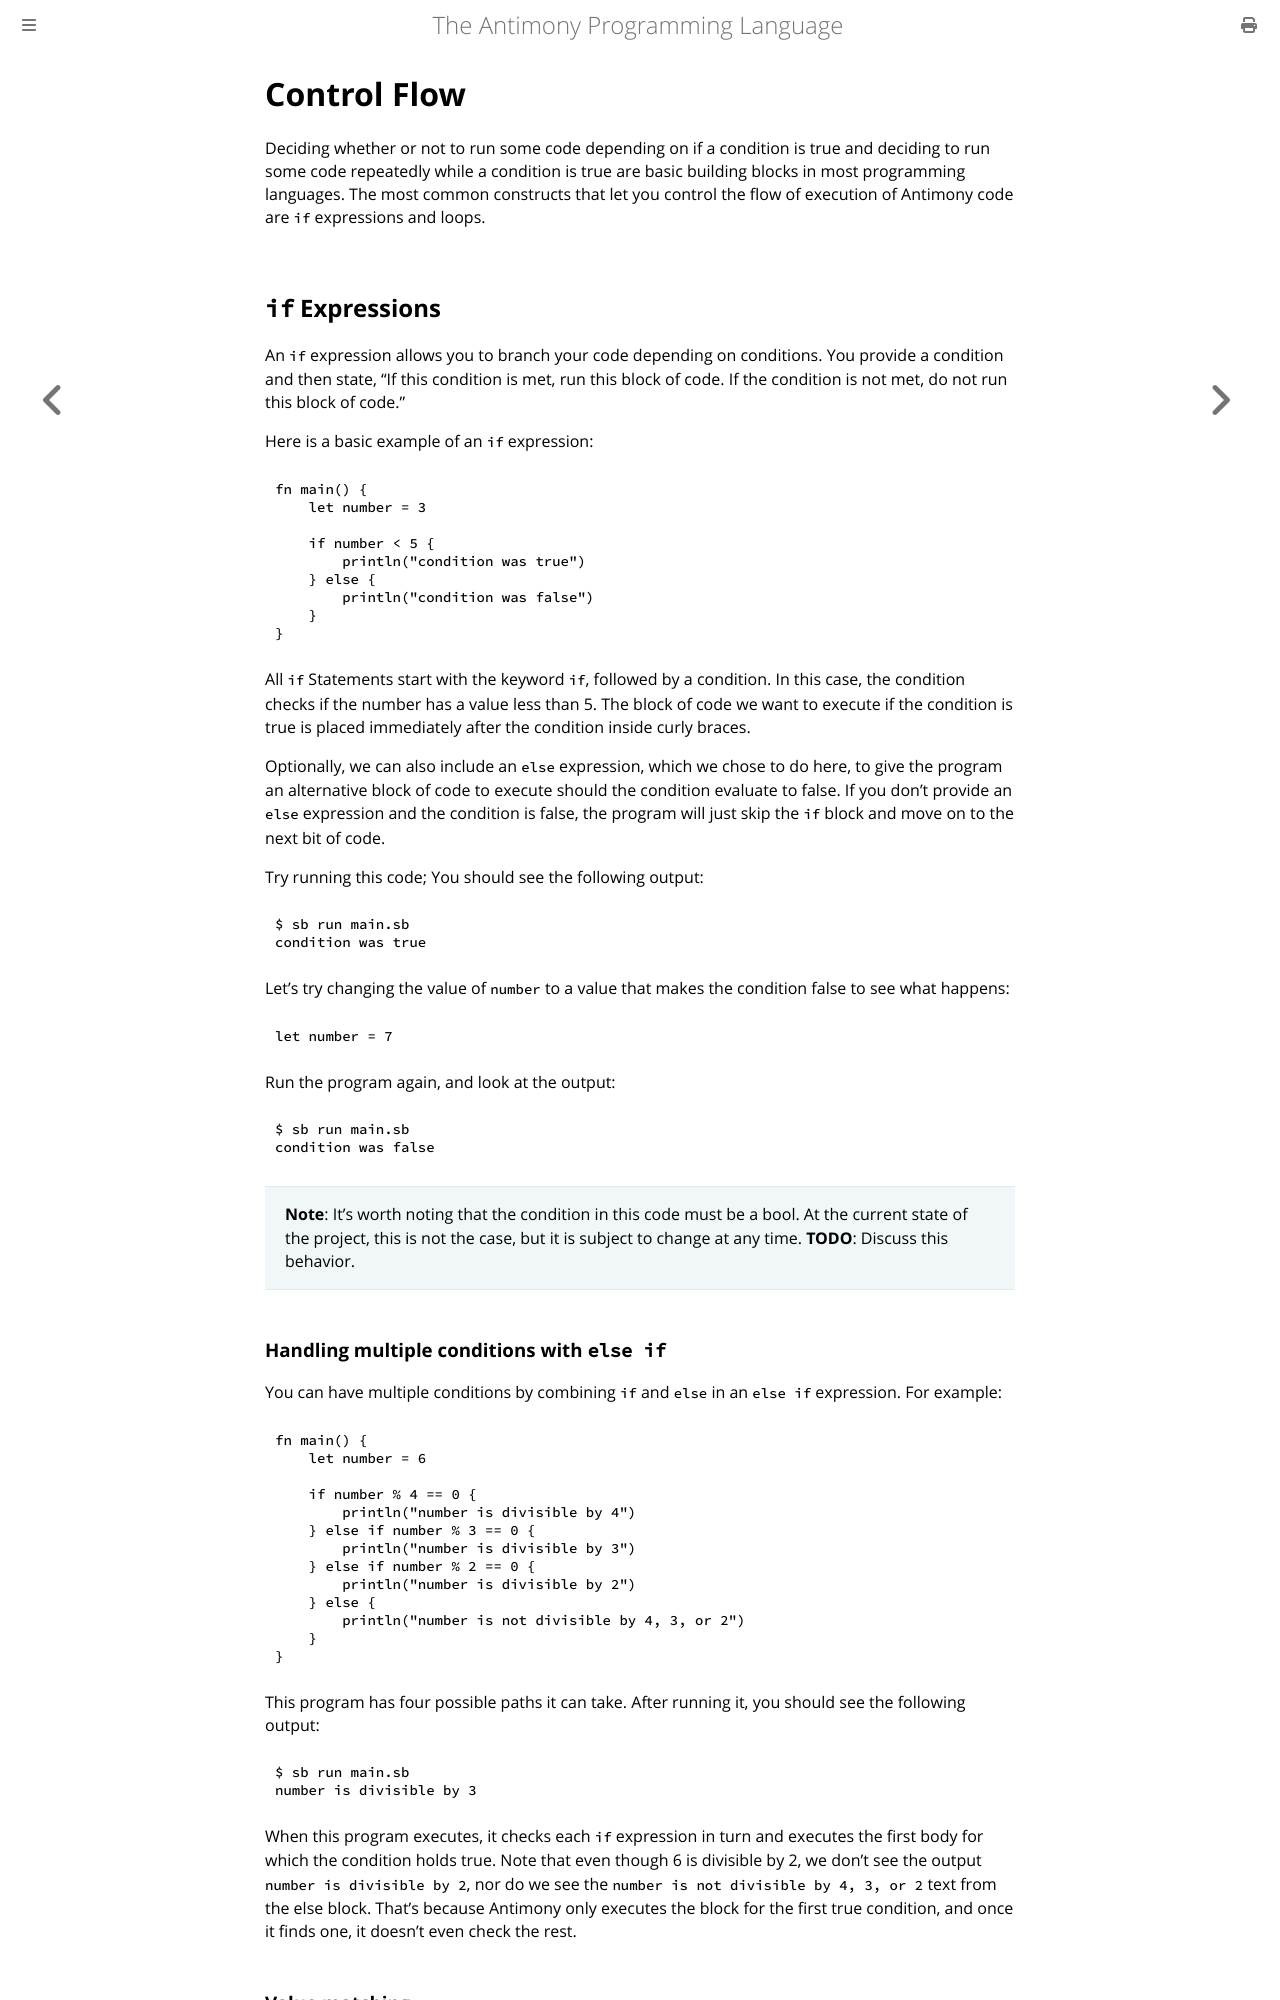

repository: antimony-lang/antimony · page: concepts/control-flow.html · generator: mdbook

# Control Flow

Deciding whether or not to run some code depending on if a condition is true and deciding to run some code repeatedly while a condition is true are basic building blocks in most programming languages. The most common constructs that let you control the flow of execution of Antimony code are `if` expressions and loops.

## `if` Expressions

An `if` expression allows you to branch your code depending on conditions. You provide a condition and then state, "If this condition is met, run this block of code. If the condition is not met, do not run this block of code."

Here is a basic example of an `if` expression:

```
fn main() {
    let number = 3

    if number < 5 {
        println("condition was true")
    } else {
        println("condition was false")
    }
}
```

All `if` Statements start with the keyword `if`, followed by a condition. In this case, the condition checks if the number has a value less than 5. The block of code we want to execute if the condition is true is placed immediately after the condition inside curly braces.

Optionally, we can also include an `else` expression, which we chose to do here, to give the program an alternative block of code to execute should the condition evaluate to false. If you don’t provide an `else` expression and the condition is false, the program will just skip the `if` block and move on to the next bit of code.

Try running this code; You should see the following output:

```
$ sb run main.sb
condition was true
```

Let’s try changing the value of `number` to a value that makes the condition false to see what happens:

```
let number = 7
```

Run the program again, and look at the output:

```
$ sb run main.sb
condition was false
```

> **Note**: It's worth noting that the condition in this code must be a bool. At the current state of the project, this is not the case, but it is subject to change at any time. **TODO**: Discuss this behavior.

### Handling multiple conditions with `else if`

You can have multiple conditions by combining `if` and `else` in an `else if` expression. For example:

```
fn main() {
    let number = 6

    if number % 4 == 0 {
        println("number is divisible by 4")
    } else if number % 3 == 0 {
        println("number is divisible by 3")
    } else if number % 2 == 0 {
        println("number is divisible by 2")
    } else {
        println("number is not divisible by 4, 3, or 2")
    }
}
```

This program has four possible paths it can take. After running it, you should see the following output:

```
$ sb run main.sb
number is divisible by 3
```

When this program executes, it checks each `if` expression in turn and executes the first body for which the condition holds true. Note that even though 6 is divisible by 2, we don’t see the output `number is divisible by 2`, nor do we see the `number is not divisible by 4, 3, or 2` text from the else block. That’s because Antimony only executes the block for the first true condition, and once it finds one, it doesn’t even check the rest.
